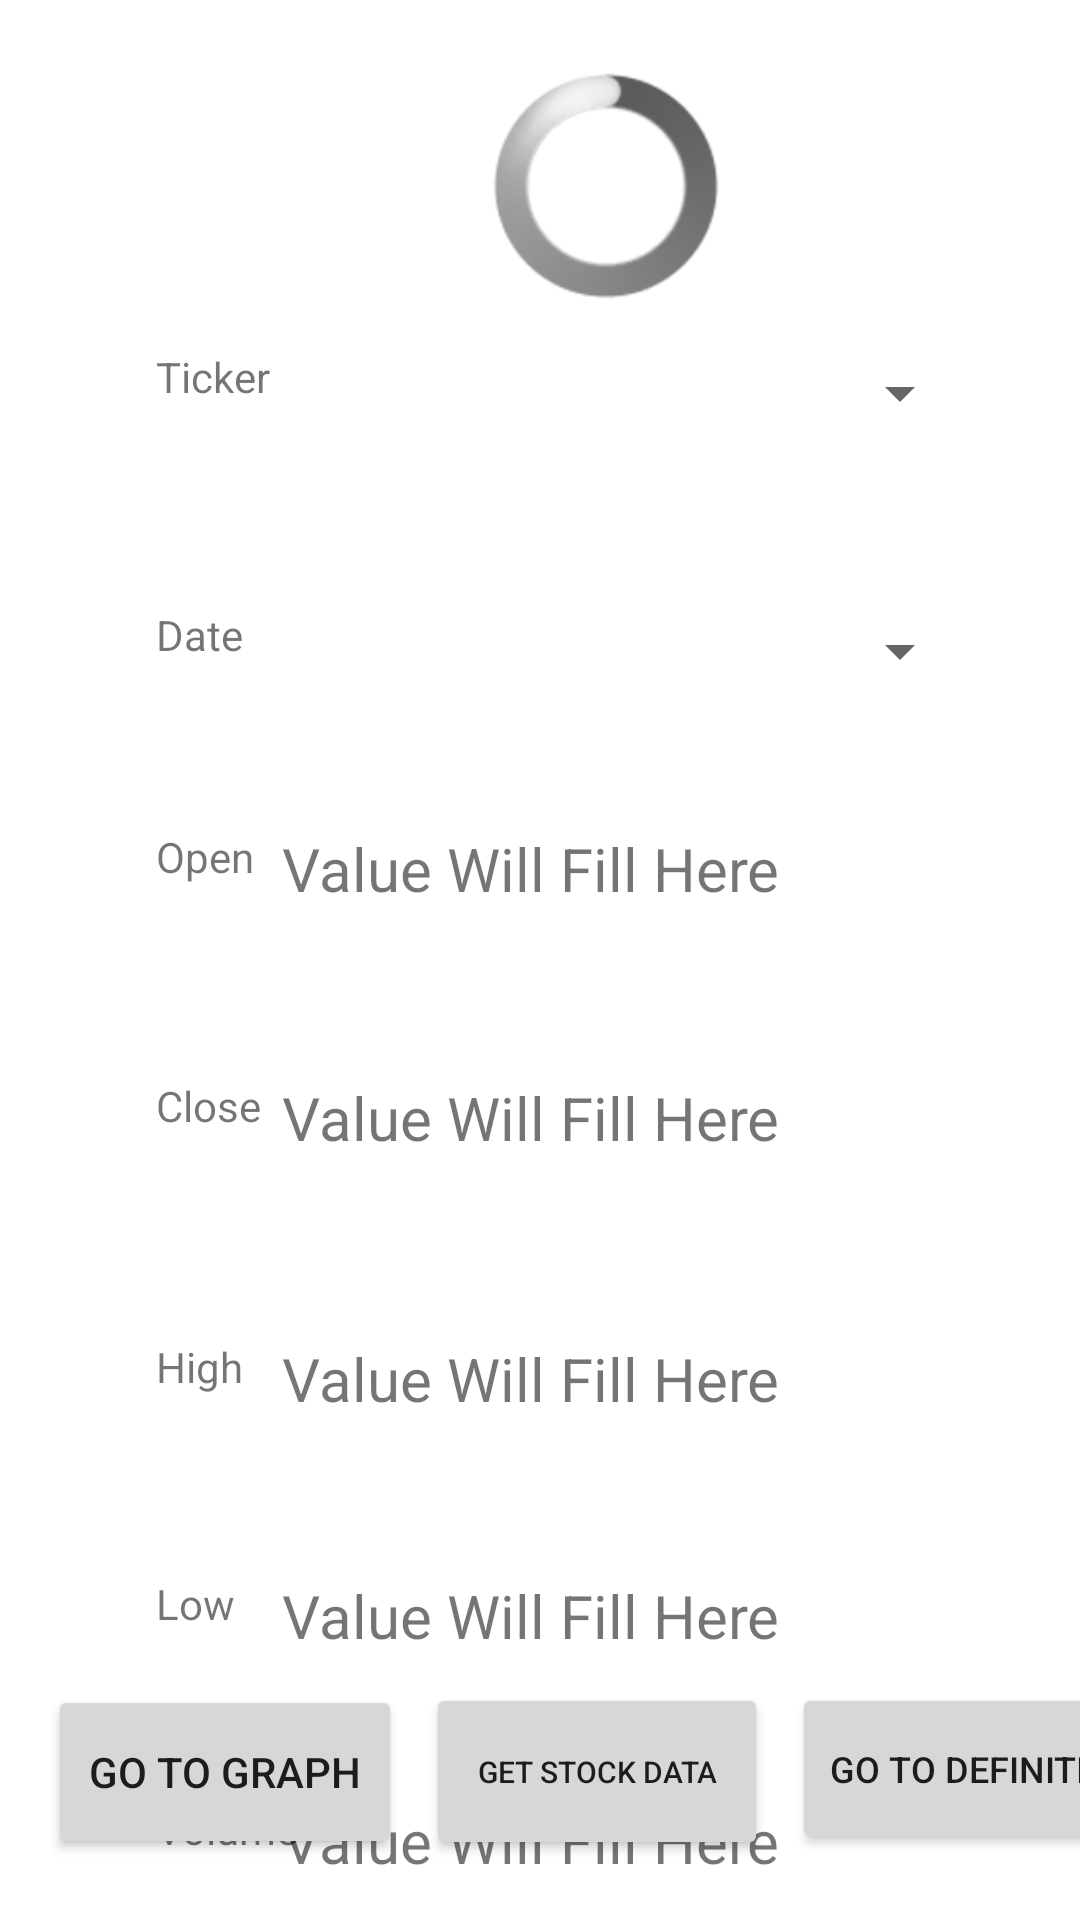

Produce the Android XML layout that renders to this screen, including the resource entries it uses.
<!-- AndroidManifest.xml: application theme Theme.StockScreener -->
<!-- res/layout/activity_main.xml -->
<?xml version="1.0" encoding="utf-8"?>
<androidx.constraintlayout.widget.ConstraintLayout xmlns:android="http://schemas.android.com/apk/res/android"
    xmlns:app="http://schemas.android.com/apk/res-auto"
    xmlns:tools="http://schemas.android.com/tools"
    android:layout_width="match_parent"
    android:layout_height="match_parent"
    tools:context=".MainActivity">


    <ProgressBar
        android:id="@+id/progressBar"
        style="@android:style/Widget.ProgressBar.Large"
        android:layout_width="wrap_content"
        android:layout_height="wrap_content"
        android:layout_marginStart="164dp"
        android:layout_marginTop="24dp"
        app:layout_constraintStart_toStartOf="parent"
        app:layout_constraintTop_toTopOf="parent" />

    <Spinner
        android:id="@+id/tickerSpinnerDate"
        android:layout_width="233dp"
        android:layout_height="30dp"
        android:layout_marginTop="56dp"
        android:layout_marginEnd="36dp"
        android:layout_marginRight="36dp"
        app:layout_constraintEnd_toEndOf="parent"
        app:layout_constraintTop_toBottomOf="@+id/tickerSpinner" />

    <Spinner
        android:id="@+id/tickerSpinner"
        android:layout_width="233dp"
        android:layout_height="30dp"
        android:layout_marginTop="116dp"
        android:layout_marginEnd="36dp"
        android:layout_marginRight="36dp"
        app:layout_constraintEnd_toEndOf="parent"
        app:layout_constraintTop_toTopOf="parent" />

    <TextView
        android:id="@+id/textView2"
        android:layout_width="wrap_content"
        android:layout_height="wrap_content"
        android:layout_marginStart="52dp"
        android:layout_marginLeft="52dp"
        android:text="Ticker"
        app:layout_constraintStart_toStartOf="parent"
        app:layout_constraintTop_toTopOf="@+id/tickerSpinner" />

    <TextView
        android:id="@+id/textView3"
        android:layout_width="wrap_content"
        android:layout_height="wrap_content"
        android:layout_marginStart="52dp"
        android:layout_marginLeft="52dp"
        android:text="@string/open"
        app:layout_constraintStart_toStartOf="parent"
        app:layout_constraintTop_toTopOf="@+id/openPriceTV" />

    <TextView
        android:id="@+id/textView5"
        android:layout_width="wrap_content"
        android:layout_height="wrap_content"
        android:layout_marginStart="52dp"
        android:layout_marginLeft="52dp"
        android:text="@string/high"
        app:layout_constraintStart_toStartOf="parent"
        app:layout_constraintTop_toTopOf="@+id/highPriceTV" />

    <TextView
        android:id="@+id/textView7"
        android:layout_width="wrap_content"
        android:layout_height="wrap_content"
        android:layout_marginStart="52dp"
        android:layout_marginLeft="52dp"
        android:text="@string/low"
        app:layout_constraintStart_toStartOf="parent"
        app:layout_constraintTop_toTopOf="@+id/lowPriceTV" />

    <TextView
        android:id="@+id/textView4"
        android:layout_width="wrap_content"
        android:layout_height="wrap_content"
        android:layout_marginStart="52dp"
        android:layout_marginLeft="52dp"
        android:text="@string/close"
        app:layout_constraintStart_toStartOf="parent"
        app:layout_constraintTop_toTopOf="@+id/closePriceTV" />

    <TextView
        android:id="@+id/textView15"
        android:layout_width="wrap_content"
        android:layout_height="wrap_content"
        android:layout_marginStart="52dp"
        android:layout_marginLeft="52dp"
        android:text="@string/volume"
        app:layout_constraintStart_toStartOf="parent"
        app:layout_constraintTop_toTopOf="@+id/volumePriceTV" />

    <TextView
        android:id="@+id/textView8"
        android:layout_width="wrap_content"
        android:layout_height="wrap_content"
        android:layout_marginStart="52dp"
        android:layout_marginLeft="52dp"
        android:text="@string/date"
        app:layout_constraintStart_toStartOf="parent"
        app:layout_constraintTop_toTopOf="@+id/tickerSpinnerDate" />

    <TextView
        android:id="@+id/highPriceTV"
        android:layout_width="wrap_content"
        android:layout_height="wrap_content"
        android:layout_marginTop="60dp"
        android:layout_marginEnd="100dp"
        android:text="@string/valueWillFillIn"
        android:textSize="20sp"
        app:layout_constraintEnd_toEndOf="parent"
        app:layout_constraintTop_toBottomOf="@+id/closePriceTV" />


    <TextView
        android:id="@+id/lowPriceTV"
        android:layout_width="wrap_content"
        android:layout_height="wrap_content"
        android:layout_marginTop="52dp"
        android:layout_marginEnd="100dp"
        android:text="@string/valueWillFillIn"
        android:textSize="20sp"
        app:layout_constraintEnd_toEndOf="parent"
        app:layout_constraintTop_toBottomOf="@+id/highPriceTV" />

    <TextView
        android:id="@+id/closePriceTV"
        android:layout_width="wrap_content"
        android:layout_height="wrap_content"
        android:layout_marginTop="56dp"
        android:layout_marginEnd="100dp"
        android:text="@string/valueWillFillIn"
        android:textSize="20sp"
        app:layout_constraintEnd_toEndOf="parent"
        app:layout_constraintTop_toBottomOf="@+id/openPriceTV" />

    <TextView
        android:id="@+id/openPriceTV"
        android:layout_width="wrap_content"
        android:layout_height="wrap_content"
        android:layout_marginTop="44dp"
        android:layout_marginEnd="100dp"
        android:text="@string/valueWillFillIn"
        android:textSize="20sp"
        app:layout_constraintEnd_toEndOf="parent"
        app:layout_constraintTop_toBottomOf="@+id/tickerSpinnerDate" />

    <Button
        android:id="@+id/toGraph"
        android:layout_width="118dp"
        android:layout_height="58dp"
        android:layout_marginStart="16dp"
        android:layout_marginBottom="16dp"
        android:text="Go To Graph"
        app:layout_constraintBottom_toBottomOf="parent"
        app:layout_constraintStart_toStartOf="parent"
        app:layout_constraintTop_toTopOf="@+id/stockDataButtonID"
        app:layout_constraintVertical_bias="0.111" />

    <TextView
        android:id="@+id/volumePriceTV"
        android:layout_width="wrap_content"
        android:layout_height="wrap_content"
        android:layout_marginTop="48dp"
        android:layout_marginEnd="100dp"
        android:text="@string/valueWillFillIn"
        android:textSize="20sp"
        app:layout_constraintEnd_toEndOf="parent"
        app:layout_constraintTop_toBottomOf="@+id/lowPriceTV" />

    <Button
        android:id="@+id/stockDataButtonID"
        android:layout_width="114dp"
        android:layout_height="59dp"
        android:layout_marginStart="8dp"
        android:layout_marginBottom="20dp"
        android:text="@string/getStockData"
        android:textSize="10sp"
        app:layout_constraintBottom_toBottomOf="parent"
        app:layout_constraintStart_toEndOf="@+id/toGraph" />

    <Button
        android:id="@+id/defButton"
        android:layout_width="135dp"
        android:layout_height="57dp"
        android:layout_marginStart="8dp"
        android:layout_marginBottom="28dp"
        android:text="@string/definitions"
        android:textSize="12sp"
        app:layout_constraintBottom_toBottomOf="parent"
        app:layout_constraintStart_toEndOf="@+id/stockDataButtonID"
        app:layout_constraintTop_toTopOf="@+id/stockDataButtonID"
        app:layout_constraintVertical_bias="0.0" />

</androidx.constraintlayout.widget.ConstraintLayout>
<!-- resources referenced by this layout -->
<resources>
  <string name="close">Close</string>
  <string name="date">Date</string>
  <string name="definitions">Go To Definitions</string>
  <string name="getStockData">Get Stock Data</string>
  <string name="high">High</string>
  <string name="low">Low</string>
  <string name="open">Open</string>
  <string name="valueWillFillIn">Value Will Fill Here</string>
  <string name="volume">Volume</string>
  <style name="Theme.StockScreener" parent="Theme.MaterialComponents.DayNight.DarkActionBar">
          
          <item name="colorPrimary">@color/purple_500</item>
          <item name="colorPrimaryVariant">@color/purple_700</item>
          <item name="colorOnPrimary">@color/white</item>
          
          <item name="colorSecondary">@color/teal_200</item>
          <item name="colorSecondaryVariant">@color/teal_700</item>
          <item name="colorOnSecondary">@color/black</item>
          
          <item name="android:statusBarColor" tools:targetApi="l">?attr/colorPrimaryVariant</item>
          
      </style>
  <!-- not gathered from this repository: default colours our renderer supplied (Android Studio template values) -->
  <color name="purple_500">#FF6200EE</color>
  <color name="purple_700">#FF3700B3</color>
  <color name="teal_200">#FF03DAC5</color>
  <color name="teal_700">#FF018786</color>
  <color name="black">#FF000000</color>
  <color name="white">#FFFFFFFF</color>
</resources>
